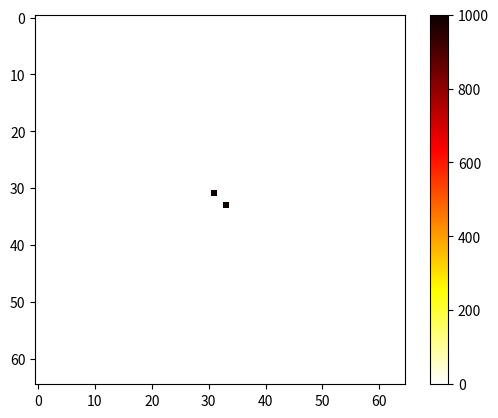

Generate this figure with matplotlib:
import numpy as np 
from numpy import random
from numpy.random import seed
from numpy.random import rand
import matplotlib.pyplot as plt
from matplotlib import colors
import statistics

def average(MArray, LocalSpace):
    
    for i in range(-MArray[0], MArray[1]): 
            for j in range(-MArray[2], MArray[3]):
                if i != 0 and j != 0:   
                    A[1+i][1+j] = (LocalSpace[1][1] + LocalSpace[1+i][1+j])/2  #Average between z.cell and n.cell
                    
                    
                    
                    if LocalSpace[1][1] >=  LocalSpace[1+i][1+j]:      # Difference in Energy between z.cell and n.cell
                        Diff[1+i][1+j] = abs(abs(LocalSpace[1][1]) - abs(LocalSpace[1+i][1+j]))
                    else: 
                        Diff[1+i][1+j] = abs(abs(LocalSpace[1+i][1+j]) - abs(LocalSpace[1][1]))
                    
                    
                    
                    FluxCell = np.zeros((2,1))
                    FluxCell[0][0] = (LocalSpace[1+i][1+j] / Diff[1+i][1+j]) * A[1+i][1+j]     # Flux for z.cell
                    FluxCell[1][0] = (LocalSpace[1][1] / Diff[1+i][1+j]) * A[1+i][1+j]      # Flux for n.cell
                    print(FluxCell)
                    Flux[1+i][1+j] = FluxCell[1][0] # Put this flux vector into array
                    Flux[1][1] += (1/8)*FluxCell[0][0]               
    print(Flux)
    return Diff 
    return Flux 
    return A 

def Localupdate(MArray, LocalSpace, Flux):
    LocalSpace = LocalSpace + Flux           
    return LocalSpace 
    
                
                # FluxCell = np.zeros(1,2)
                # Flux = Diff[1+i][1+j]
def GlobalUpdate(MArray, LocalSpace): #put into local space
    for i in range(-MArray[0], MArray[1]): 
        for j in range(-MArray[2], MArray[3]):
            space[n+i][m+j] = LocalSpace[1+i][1+j]
    return space

def Rule(MArray, LocalSpace): #the rule for this update
    average(MArray, LocalSpace)
    Localupdate(MArray, LocalSpace, Flux)
    GlobalUpdate(MArray, LocalSpace)

def LocalSpacelimits(n,m,X,Y):   #Limits local space for boundedness
    if (n >= 1 and m >= 1) and (n != X and m != Y):
        #Array of possible movement directions
        #[-i,+i,-j,+j] yes/no
        MArray = [1,1,1,1]
        Rule(MArray, LocalSpace)
    ## Edges w/o corners
    # left edge no -j
    if n == 0 and m >= 1 and m != Y:
        MArray = [1,1,0,1]
        Rule(MArray, LocalSpace)
        
    # top edge no -i
    elif n >= 1 and m == 0 and n != X:
        MArray = [0,1,1,1]
        Rule(MArray, LocalSpace)
        
    # right edge no +j
    elif n == X and m >= 1 and m != Y:
        MArray = [1,1,1,0]
        Rule(MArray, LocalSpace)

    # bottom edge no +i
    elif n >= X and m == Y and n != X:
        MArray = [1,0,1,1]
        Rule(MArray, LocalSpace)
    ## corners
    # Top left
    elif n == 0 and m == 0:
        MArray = [0,1,0,1]
        Rule(MArray, LocalSpace)
        
    # Top right
    elif n == X  and m == 0:
        MArray = [0,1,1,0]
        Rule(MArray, LocalSpace)
        
    elif n == X and m == Y:
        MArray = [1,0,1,0]
        Rule(MArray, LocalSpace)
        
    # Bottom left
    else:
        MArray = [1,0,0,1]
        Rule(MArray, LocalSpace)

def LocalSpaceSetup(space, i, j):

    n = random.randint(X)
    
    m = random.randint(Y)
    
    
    # zeroth cell (z.vec), cell of interest 
    O = space[33+i][33+j]
    
    #[0101;0100;1100]
    #[0001;0000;1001]
    #[0011;0001;]   
    #
    #[0101;0100;1100]
    #[0001;0000;1001]
    #[0011;0001;1001]
    #
    # [1010]
    # [RIGHT/UP/LEFT/DOWN]
    #
    # Define neighbour cells (n.cells) 
    OIIO = space[n-1][m-1] 
    OIOO = space[n-1][m]
    IIOO = space[n-1][m+1]
    IOOI = space[n][m+1]
    IOOI = space[n+1][m+1]
    OOOI = space[n+1][m]
    OOII = space[n+1][m-1]
    OOIO = space[n][m-1]   
    
    LocalSpace = np.array([[OIIO, OIOO, IIOO],[OOIO, O, IOOI],[OOII, OOOI, IOOI]])

    Diff = np.zeros_like(LocalSpace)
    A = np.zeros_like(LocalSpace)
    Flux = np.zeros_like(LocalSpace)

#May be better to average this!
# Void draws from surrounding
# def Entropy(i, j, LocalSpace):
#     if i == j and i == 1:
#         LocalSpace[1][1] -= 0.01*(LocalSpace.shape[0]*LocalSpace.shape[1] - 1)
#     else:
#         LocalSpace[1+i][1+j] += 0.01
#     return LocalSpace
# # # Thing gives to surrounding      
# def Gravity(i, j, LocalSpace):
#     if i == j and i == 1:
#         LocalSpace[1][1] += 0.01*(LocalSpace.shape[0]*LocalSpace.shape[1] - 1)
#     else:
#         LocalSpace[1+i][1+j] -= 0.01
#     return LocalSpace

# # More gives to less
# def GraEntQ(i, j, LocalSpace):
#     if LocalSpace[1][1] < LocalSpace[1+i][1+j]: # if z.cell is less than n.cell: 1 bit to z.cell from n.cell
#         LocalSpace[1][1] += 0.01
#         LocalSpace[1+i][1+j] -= 0.01
#     elif LocalSpace[1][1] > LocalSpace[1+i][1+j]: # if z.cell is more than n.cell: 1 bit from z.cell to n.cell. LocalSpace[1][1]
#         LocalSpace[1][1] -= 0.01
#         LocalSpace[1+i][1+j] += 0.01
#     return LocalSpace # if equal, ignore. hopefully this takes care of the 

# # True/False in terms of directions in bounds [negative_i, positive_i, negative_j, positive_j]
# def LocalUpdate(MArray, LocalSpace):
#     if LocalSpace[1][1] >= float(1):    #select surrounding cells
#         for i in range(-MArray[0], MArray[1]): 
#             for j in range(-MArray[2], MArray[3]):
#                 Entropy(i, j, LocalSpace)
                
                          
#         # elif 0 is min, draw from all 
#     elif LocalSpace[1][1] <= float(0):   #select surrounding cells
#         for i in range(-MArray[0], MArray[1]): 
#             for j in range(-MArray[2], MArray[3]):
#                    Gravity(i, j, LocalSpace)
#     else: 
#         for i in range(-MArray[0], MArray[0]): 
#             for j in range(-MArray[2], MArray[0]):
#                 GraEntQ(i, j, LocalSpace) 
#     return LocalSpace   




#All zero array
# X = input("X size (Global)")
# Y = input("Y size (Global)") 
Xsize = 65
Ysize = 65
space = np.random.uniform(-1, 1, (Xsize, Ysize))

# x(1 skip 2,0 skip 2) 01010101


# x(0 skip 2,1 skip 2) 10101010
# space[:,:] = random.randint(-1000, 1000, 1)
space[33][33] = 1000 
space[31][31] = 1000

X = space.shape[0] - 1
Y = space.shape[1] - 1



# No. of time steps
time = 10

# Loop over all possible time
t = 0
while t < time:
    t += 1
    if t <= X:  
        for i in range(-t, t):
            for j in range(t, t):    
                
                LocalSpaceSetup(space)
                LocalSpacelimits(n,m,X,Y)
               
                

image = space
plt.imshow(image, cmap=plt.cm.hot_r)
plt.colorbar()
plt.show()
print(space)


# print(space)